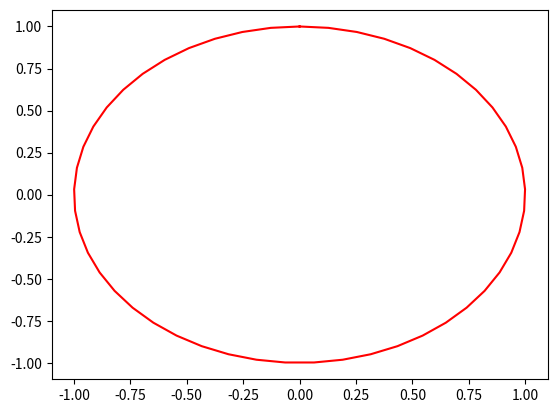

The script that saved this image:
import numpy as np
import math
import matplotlib.pyplot as plt
import operator
from functools import reduce
import matplotlib as mpl
from mpl_toolkits.mplot3d import Axes3D
from matplotlib import cm
"""
#np.stack合并两矩阵
#flat返回矩阵中的每个元素
a = np.arange(0, 60, 10).reshape((-1, 1)) + np.arange(6)
b = np.arange(100, 160, 10).reshape((-1, 1)) + np.arange(6)
c = np.stack((a.flat , b.flat),axis=1)
print(c)
#print (a[(0,1,2,3), (2,3,4,5)])

#a = reduce(operator.mul,(2,3,4))
#print(a)
"""

"""
#np.where()
t = np.linspace(-1, 1, 10, endpoint=False)

y = np.where(t < 0, -t, 0)

y = np.where(t >= 0, t, y)

plt.plot(t,y,"r-")
plt.show()
"""
"""
#meshgrid
#mpl.colors.ListedColormap
a = np.arange(0, 10, 0.1)
b = np.arange(0, 10, 0.1)
cm_light = mpl.colors.ListedColormap(['#A0FFA0', '#FFA0A0', '#A0A0FF'])
x,y = np.meshgrid(a,b)

z = x + y**2 +1

plt.pcolormesh(x, y, z, cmap=cm_light)
fig = plt.figure()
ax = Axes3D(fig)
ax.plot_surface(x, y, z, rstride=1, cstride=1, cmap=cm_light)

plt.show()
"""

x = np.linspace(0,1,50)*2*np.pi

y1 = np.sin(x)
y2 = np.cos(x)
    
plt.plot(y1,y2,"r-")
plt.pause(0.2)

